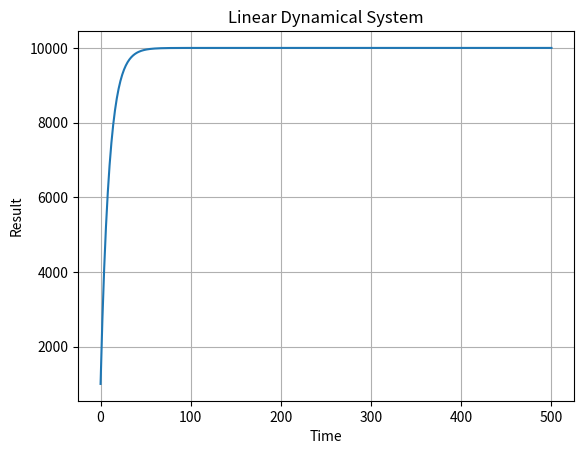

This figure's Python source:
import numpy as np
import matplotlib.pyplot as plt
#a_n+1 = r*a_n + b
def lin_dynamical(a0, r,b,k):
    print(f"Calculated a: {b / (1- r)}")
    time = [0]
    res = np.empty(k+1, dtype=float)
    res[0]= a0
    for i in range(1,k+1):
     res[i] = r * res[i-1] + b
     time.append(i)

    time = np.array(time)

    for j in range(1 ,k+1):
        print(f"Time: {time[j]} Result: {res[j]}")

    plt.plot(time, res)
    plt.grid(True)
    plt.title('Linear Dynamical System')
    plt.xlabel('Time')
    plt.ylabel('Result')
    plt.savefig('lin_dynamical.png')
    plt.show()

if __name__ == "__main__":
    lin_dynamical(1000,0.9,1000,500)

#difference between calculated and actual result is due to floating-point precision error